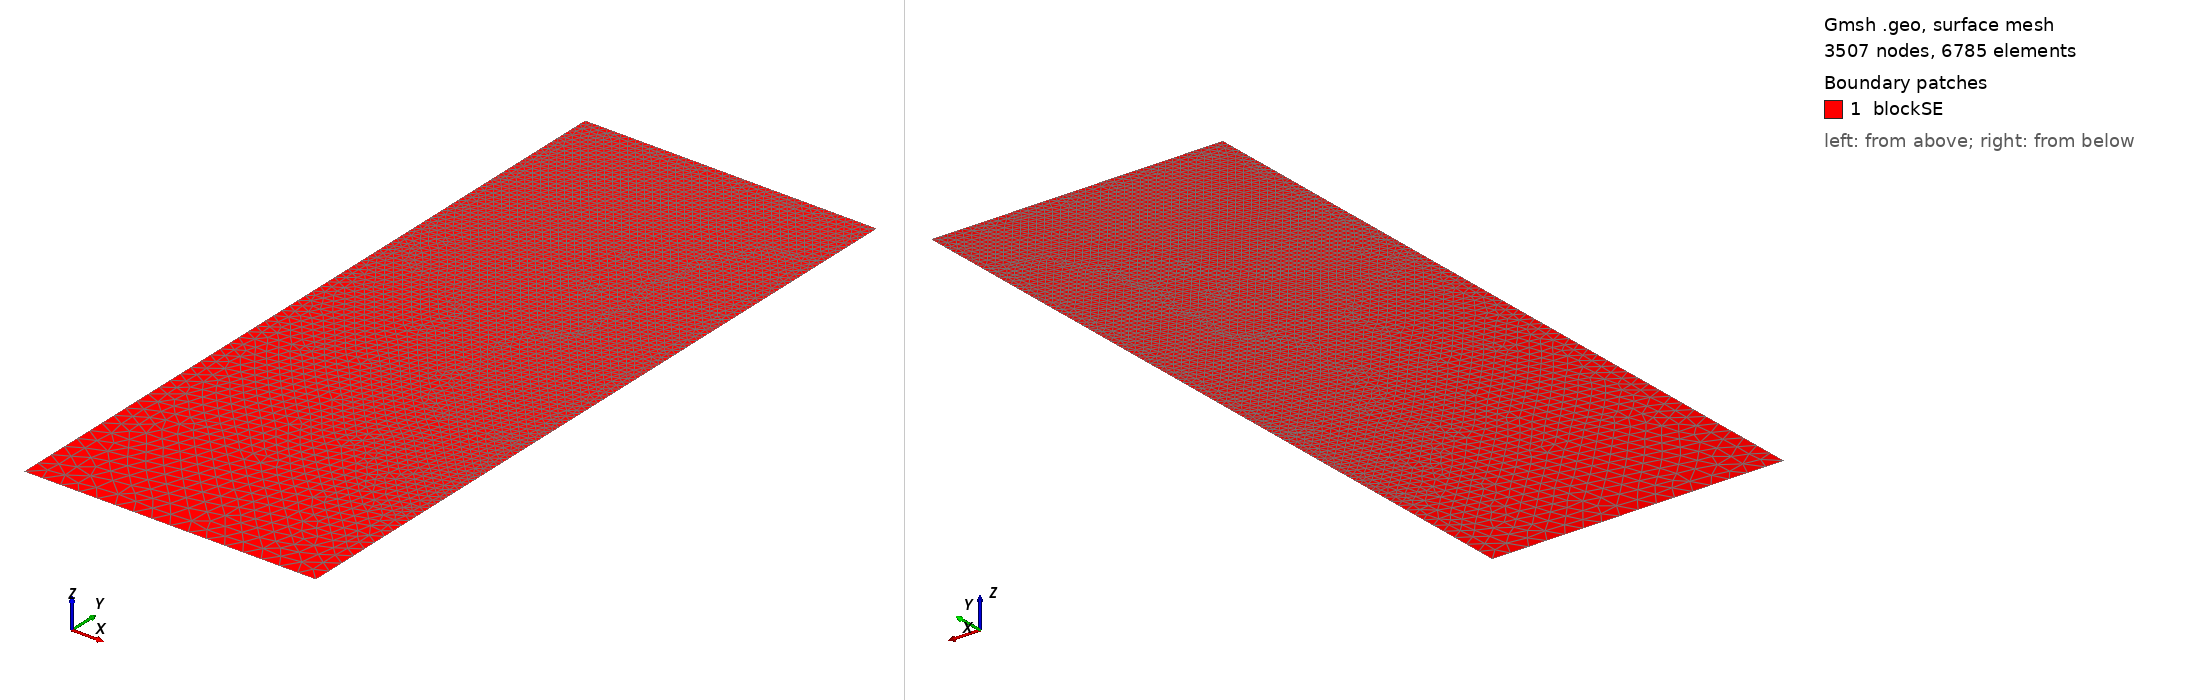

Gmsh geometry script, surface-meshed: 3507 nodes, 6785 surface elements. Boundary patches (legend numbers): 1 blockSE. Left view from above one corner, right view from below the opposite corner. Legend entries are the model's physical surfaces. The drawing asked Gmsh for element sizes between 1% and 20% of the model's largest extent; the script's own settings can give other sizes.

=== t95.geo (drawn) ===
/// Build a 2D model with micro-electrode

//SetFactory("OpenCASCADE");

// Parameters
hSE  = 20.0;  // thickness of the SE, in unit um
wSE  = 8.0;  // width of the SE, in unit um
hLi  = 13.3212;    // initial height of the Li in the pore, in unit um
rp   = 0.05;  // the round radius at corner point, in unit um
mSE  = 0.5;  // mesh characteristic length for SE out boundaries
mAnd = 0.05;  // mesh characteristic length for micro-probe

//**** Create points **/
// Create points for the boundary
Point(1) = {0, 0, 0, mSE};            Point(2) = {wSE, 0, 0, mSE};
Point(3) = {wSE, hSE-hLi, 0, mAnd};   Point(4) = {wSE, hSE-rp, 0, mAnd}; 
Point(5) = {wSE-rp, hSE-rp, 0, mAnd}; Point(6) = {wSE-rp, hSE, 0, mAnd}; 
Point(7) = {0, hSE, 0, mAnd};

//***** Create lines **/
// Creat lines for the boundary
Line(1)   = {1, 2};     Line(2)   = {2, 3};
Line(3)   = {3, 4};     Circle(4) = {4, 5, 6};  
Line(5)   = {6, 7};     Line(6)   = {7, 1};

//*** Create loops from lines **/
Curve Loop(6) = {1, 2, 3, 4, 5, 6};   // Outer boundary

//*** Create blocks from lines **/
Plane Surface(1) = {6}; // creat block SE

//*** Physical names **/
Physical Curve("SE_btm")     = {1};
Physical Curve("SE_right")   = {2};
//Physical Curve("SE_top")     = {3};
Physical Curve("SE_left")    = {6};
Physical Curve("And_btm")    = {3, 4, 5};
Physical Surface("blockSE")  = {1};
